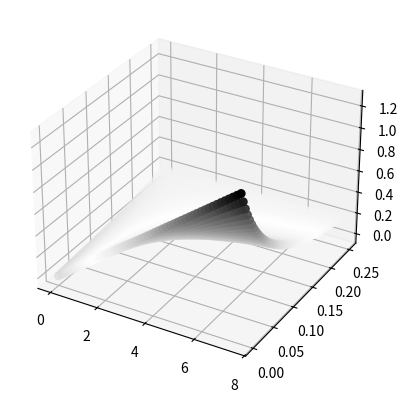

This chart was generated by the following Python code:
import matplotlib.pyplot as plt
import numpy as np
from matplotlib import cm
import matplotlib as mpl


# 1 = p0+p3 +4p p -> [0;0.25]
p = np.linspace(0, 0.25, 50)

# assumption !!!
# p0 = a*p3

a = np.linspace(0, 7.5, 50)

# 1 = (a+1)*p3 + 4p => p=(1-(a+1)*p3)/4
p3 = (1 - 4 * p) / (a + 1)
p0 = a * p3  # = (A/(A+1) * (1-4*P))

A, P = np.meshgrid(a, p)

D = ((A / (A + 1) * (1 - 4 * P)) + 2 * P) / (
    6 * (1 - ((A / (A + 1) * (1 - 4 * P)) + 2 * P))
)
d = (p0 + 2 * p) / (6 * (1 - (p0 + 2 * p)))

fig = plt.figure()
ax = fig.add_subplot(projection="3d")

x = np.linspace(0, 0.25, 10)
y = np.linspace(0, 7.5, 10)

# X,Y = np.meshgrid(y,x)
# z = np.full_like(Y, fill_value=0.25)
norm = mpl.colors.Normalize(vmin=0, vmax=1000)
# ax.plot_surface(X,Y,z)
ax.scatter(A, P, D, s=30, c=norm(abs(D - 0.25)), cmap=cm.Greys)


plt.show()
